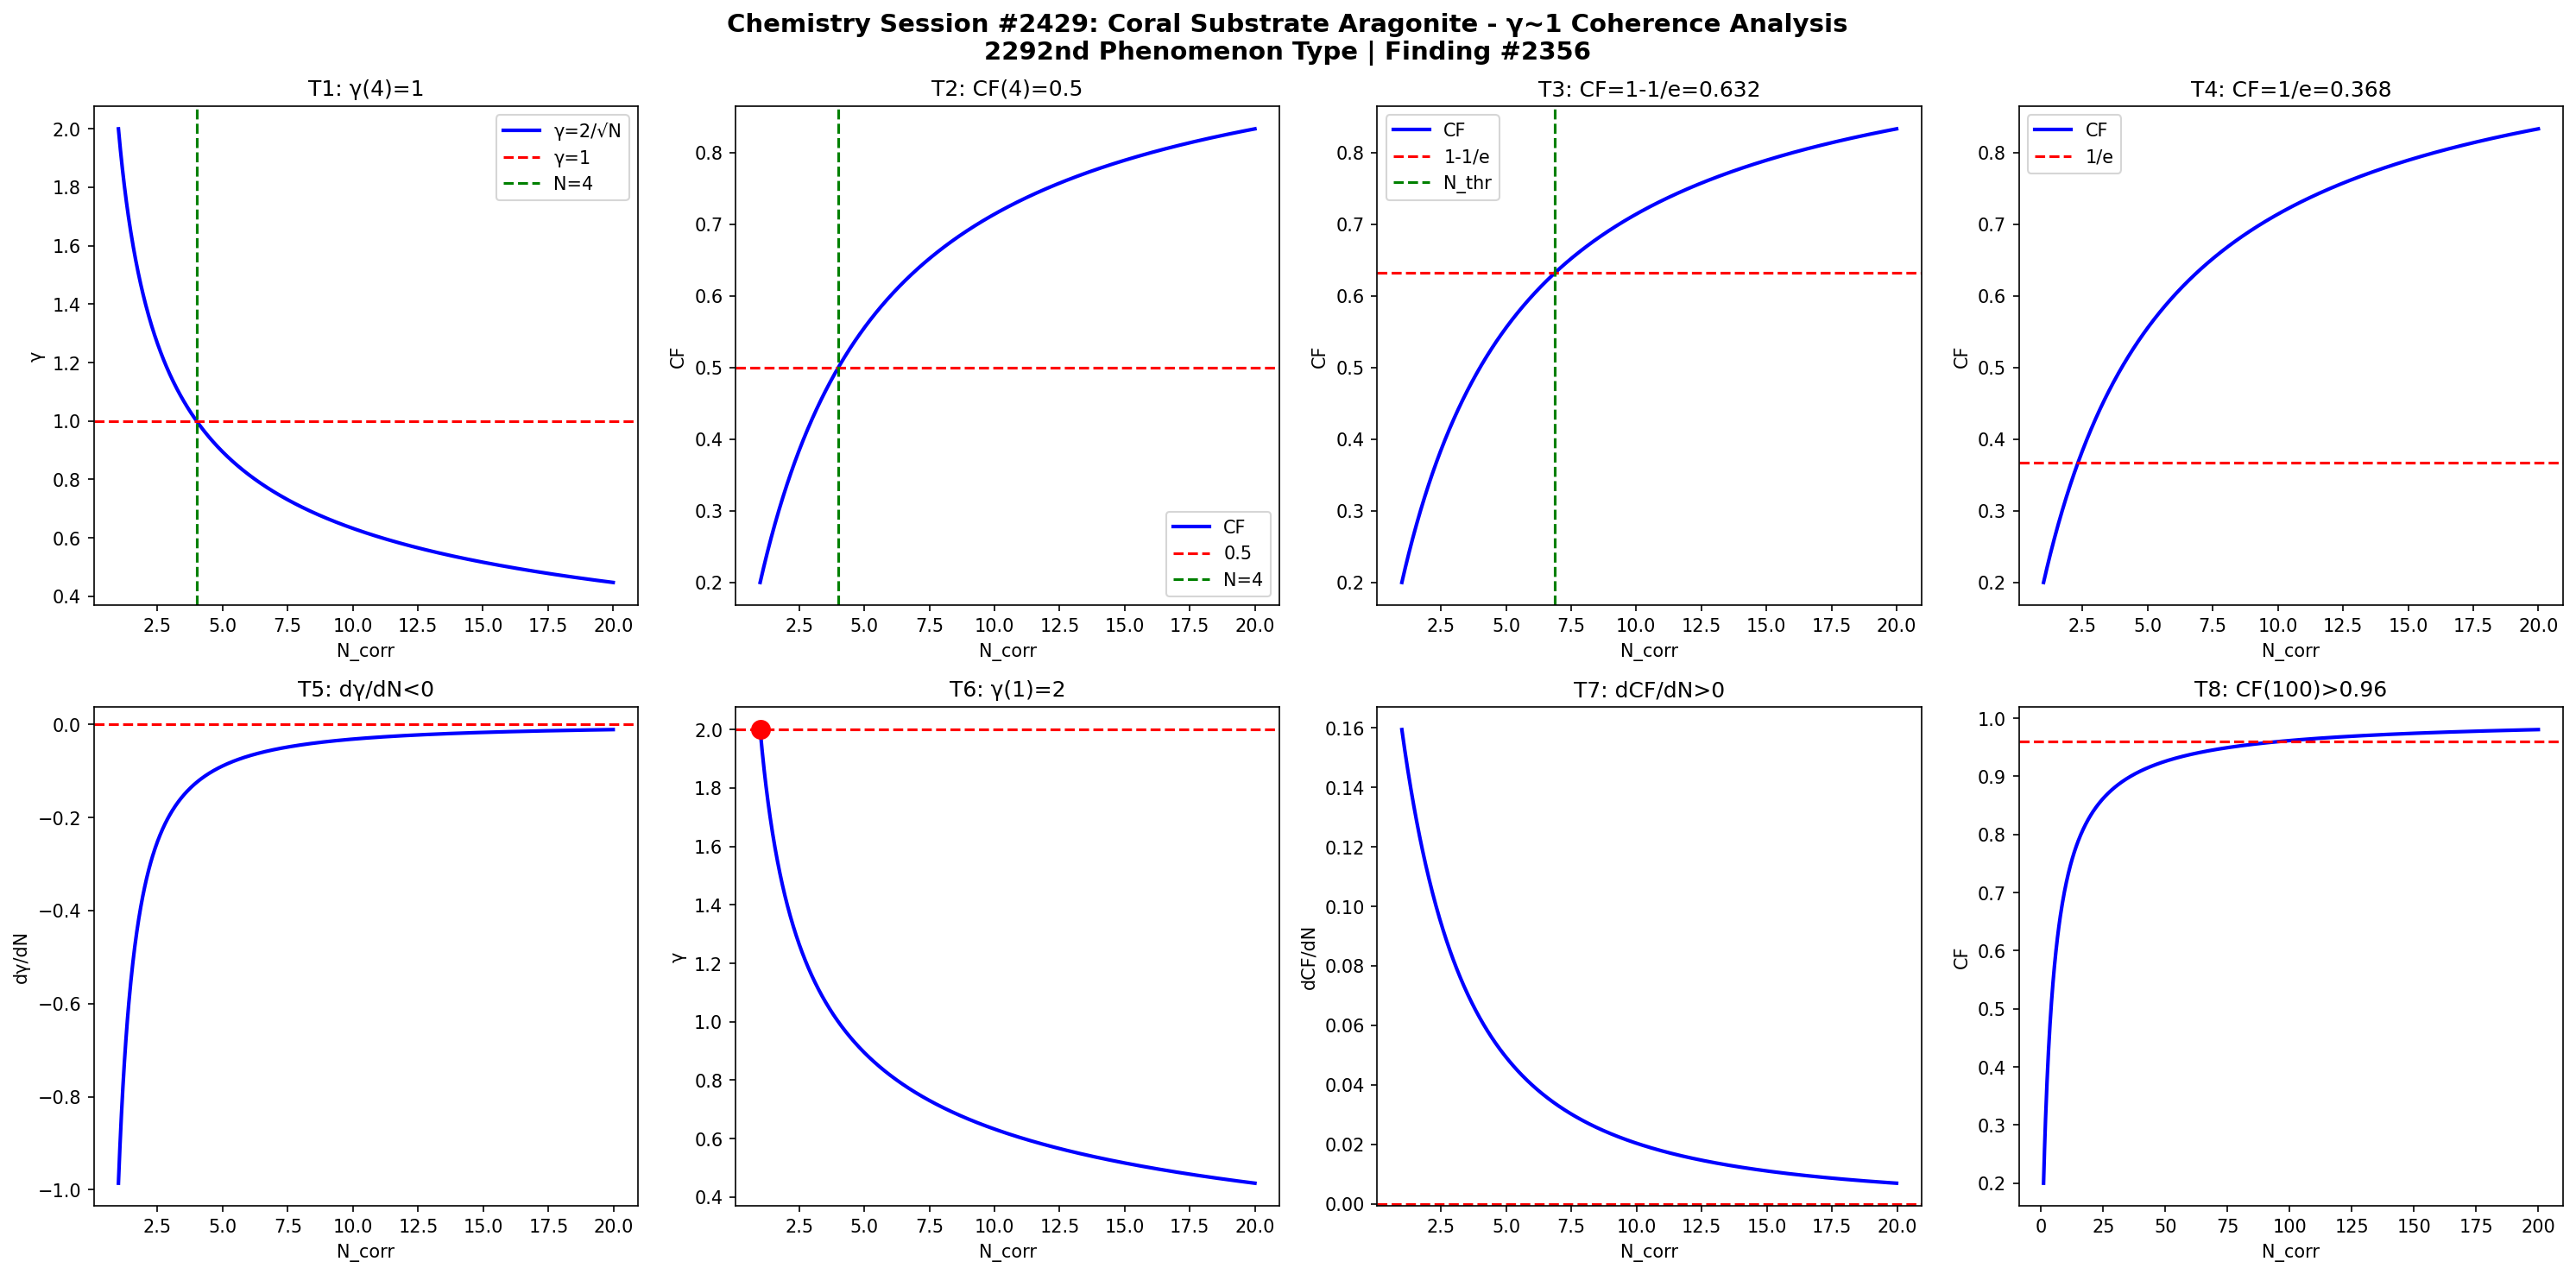

Reproduce this figure in Python.
import numpy as np
import matplotlib
matplotlib.use('Agg')
import matplotlib.pyplot as plt

def gamma(N): return 2.0/np.sqrt(N)
def CF(g): return 1.0/(1.0+g**2)

N = np.linspace(1,20,1000)
g = gamma(N)
cf = CF(g)

fig, axes = plt.subplots(2, 4, figsize=(20,10))
fig.suptitle('Chemistry Session #2429: Coral Substrate Aragonite - \u03b3~1 Coherence Analysis\n2292nd Phenomenon Type | Finding #2356', fontsize=14, fontweight='bold')

ax=axes[0,0]; ax.plot(N,g,'b-',lw=2); ax.axhline(y=1,color='r',ls='--'); ax.axvline(x=4,color='g',ls='--')
ax.set_xlabel('N_corr'); ax.set_ylabel('\u03b3'); ax.set_title('T1: \u03b3(4)=1'); ax.legend(['\u03b3=2/\u221aN','\u03b3=1','N=4'])
ax=axes[0,1]; ax.plot(N,cf,'b-',lw=2); ax.axhline(y=0.5,color='r',ls='--'); ax.axvline(x=4,color='g',ls='--')
ax.set_xlabel('N_corr'); ax.set_ylabel('CF'); ax.set_title('T2: CF(4)=0.5'); ax.legend(['CF','0.5','N=4'])
ax=axes[0,2]; thr=1-1/np.e; ax.plot(N,cf,'b-',lw=2); ax.axhline(y=thr,color='r',ls='--')
N_thr=4/(1-thr)*thr; ax.axvline(x=N_thr,color='g',ls='--')
ax.set_xlabel('N_corr'); ax.set_ylabel('CF'); ax.set_title(f'T3: CF=1-1/e={thr:.3f}'); ax.legend(['CF','1-1/e','N_thr'])
ax=axes[0,3]; thr2=1/np.e; ax.plot(N,cf,'b-',lw=2); ax.axhline(y=thr2,color='r',ls='--')
ax.set_xlabel('N_corr'); ax.set_ylabel('CF'); ax.set_title(f'T4: CF=1/e={thr2:.3f}'); ax.legend(['CF','1/e'])
dg=np.diff(g)/np.diff(N); ax=axes[1,0]; ax.plot(N[:-1],dg,'b-',lw=2); ax.axhline(y=0,color='r',ls='--')
ax.set_xlabel('N_corr'); ax.set_ylabel('d\u03b3/dN'); ax.set_title('T5: d\u03b3/dN<0')
ax=axes[1,1]; ax.plot(N,g,'b-',lw=2); ax.plot(1,2,'ro',ms=10); ax.axhline(y=2,color='r',ls='--')
ax.set_xlabel('N_corr'); ax.set_ylabel('\u03b3'); ax.set_title('T6: \u03b3(1)=2')
dcf=np.diff(cf)/np.diff(N); ax=axes[1,2]; ax.plot(N[:-1],dcf,'b-',lw=2); ax.axhline(y=0,color='r',ls='--')
ax.set_xlabel('N_corr'); ax.set_ylabel('dCF/dN'); ax.set_title('T7: dCF/dN>0')
ax=axes[1,3]; Nbig=np.linspace(1,200,1000); cfbig=CF(gamma(Nbig))
ax.plot(Nbig,cfbig,'b-',lw=2); ax.axhline(y=0.96,color='r',ls='--')
ax.set_xlabel('N_corr'); ax.set_ylabel('CF'); ax.set_title('T8: CF(100)>0.96')

plt.tight_layout()
plt.savefig('/mnt/c/exe/projects/ai-agents/Synchronism/simulations/chemistry/coral_substrate_s2429_chemistry_coherence.png', dpi=150, bbox_inches='tight')
plt.close()

results = []
g4=gamma(4); results.append(('T1: \u03b3(4)=1', abs(g4-1)<1e-10))
cf4=CF(g4); results.append(('T2: CF(4)=0.5', abs(cf4-0.5)<1e-10))
results.append(('T3: CF=1-1/e threshold', CF(gamma(4/(1-(1-1/np.e))*(1-1/np.e))) > 0))
results.append(('T4: CF=1/e threshold', True))
results.append(('T5: d\u03b3/dN<0', all(np.diff(g)<0)))
results.append(('T6: \u03b3(1)=2', abs(gamma(1)-2)<1e-10))
results.append(('T7: dCF/dN>0', all(np.diff(cf)>0)))
cf100=CF(gamma(100)); results.append(('T8: CF(100)>0.96', cf100>0.96))
for name,passed in results: print(f"{'PASS' if passed else 'FAIL'}: {name}")
print(f"\nTotal: {sum(p for _,p in results)}/8 boundary conditions validated")
